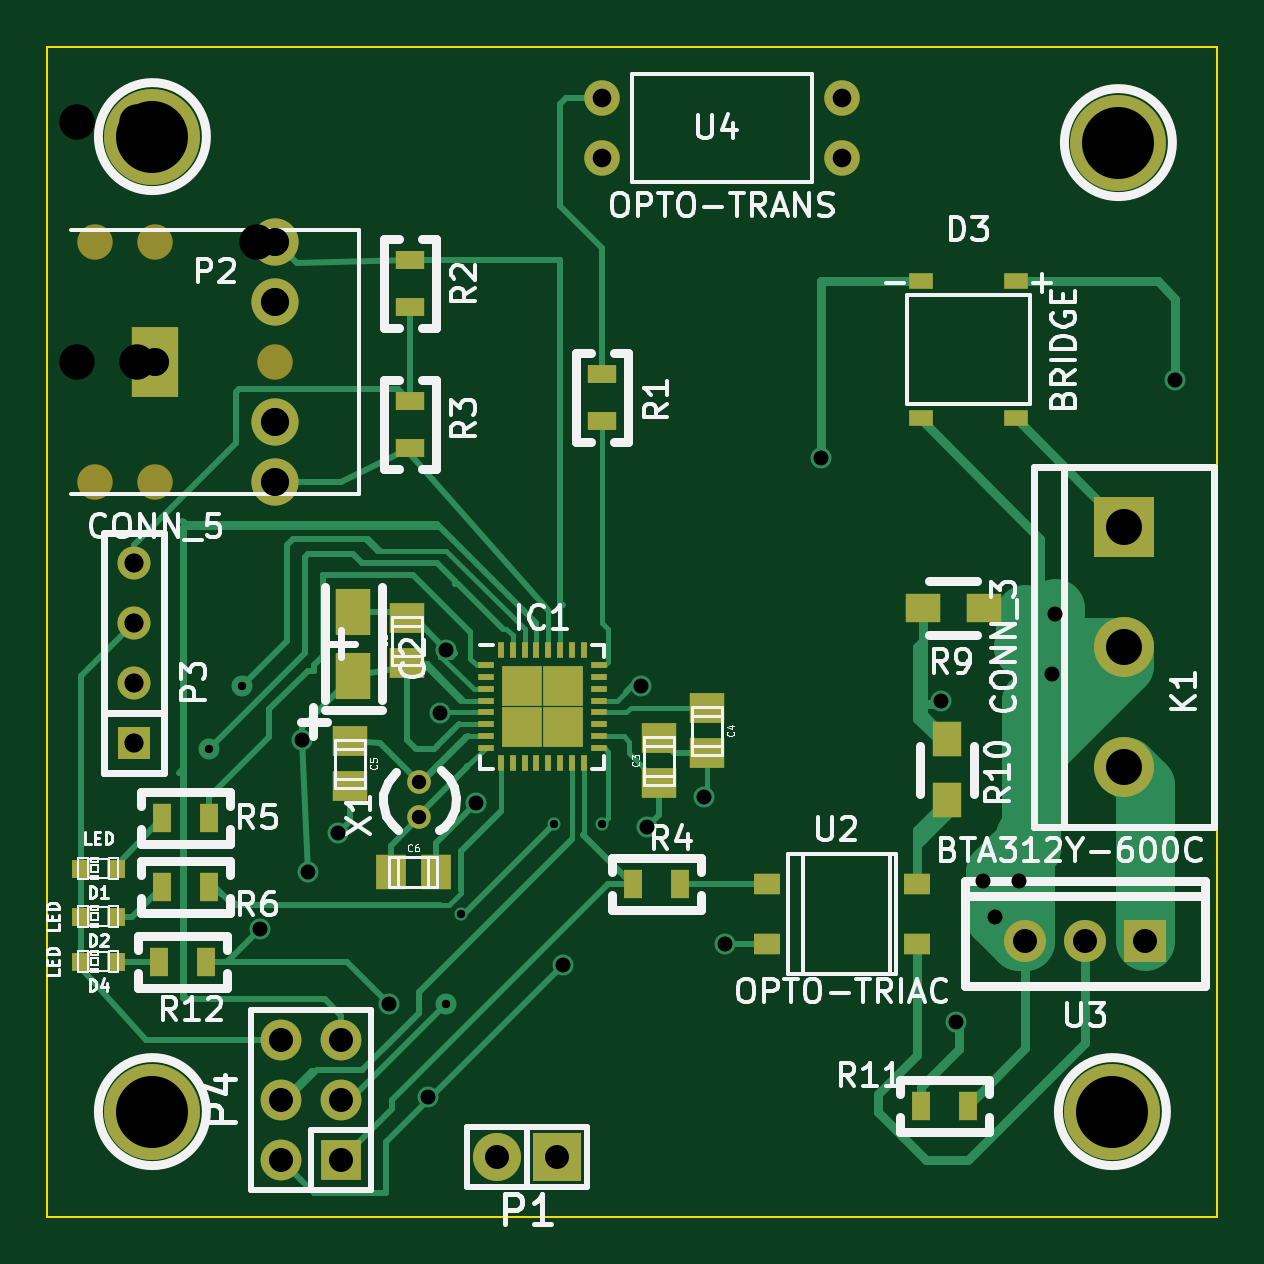
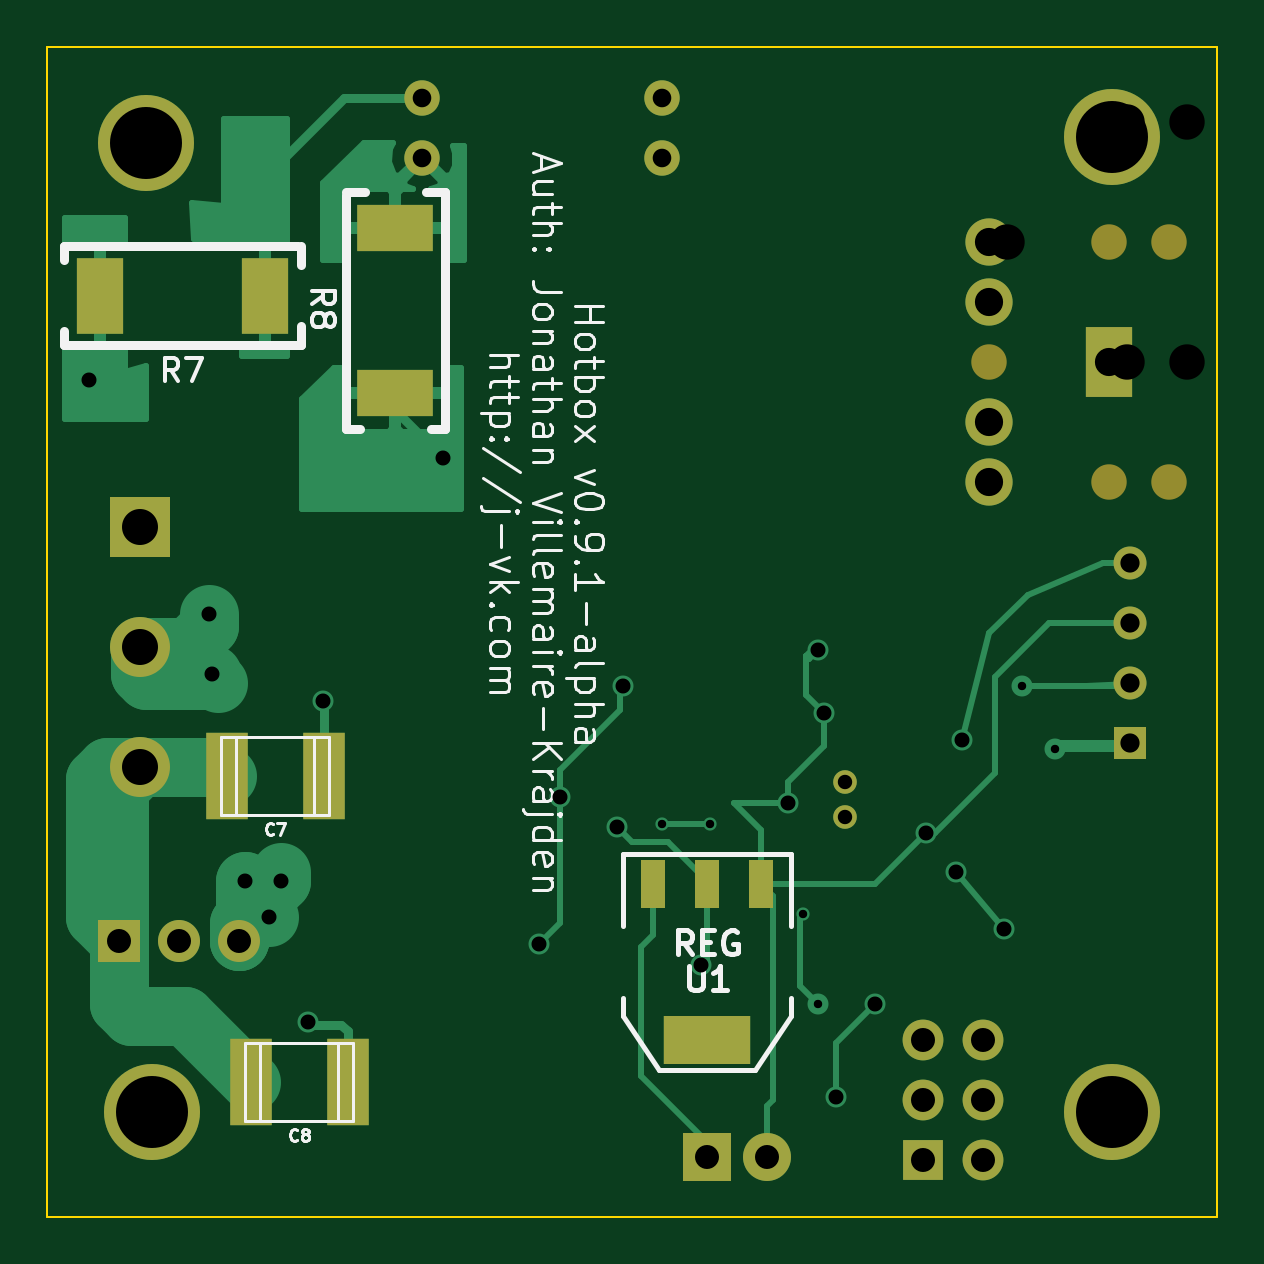
Circuit board: 9 layer files. Board 49.5 x 49.5 mm.
- bottom_copper: hotbox-B_Cu.gbl (12840 bytes)
- bottom_mask: hotbox-B_Mask.gbs (1814 bytes)
- bottom_silk: hotbox-B_SilkS.gbo (16006 bytes)
- outline: hotbox-Edge_Cuts.gbr (420 bytes)
- top_copper: hotbox-F_Cu.gtl (15856 bytes)
- top_mask: hotbox-F_Mask.gts (3402 bytes)
- top_silk: hotbox-F_SilkS.gto (33317 bytes)
- drill: hotbox-NPTH.drl (111 bytes)
- drill: hotbox.drl (1005 bytes)

=== bottom_copper: hotbox-B_Cu.gbl (12840 bytes, source omitted) ===
=== bottom_mask: hotbox-B_Mask.gbs ===
%FSLAX34Y34*%
G04 Gerber Fmt 3.4, Leading zero omitted, Abs format*
G04 (created by PCBNEW (2014-jan-25)-product) date Fri 29 May 2015 11:50:56 AM EDT*
%MOIN*%
G01*
G70*
G90*
G04 APERTURE LIST*
%ADD10C,0.005906*%
%ADD11R,0.070900X0.145700*%
%ADD12R,0.100000X0.100000*%
%ADD13C,0.100000*%
%ADD14R,0.078740X0.118110*%
%ADD15C,0.078740*%
%ADD16C,0.059055*%
%ADD17R,0.055000X0.055000*%
%ADD18C,0.055000*%
%ADD19R,0.068000X0.068000*%
%ADD20O,0.068000X0.068000*%
%ADD21R,0.078700X0.126000*%
%ADD22R,0.126000X0.078700*%
%ADD23R,0.144000X0.080000*%
%ADD24R,0.040000X0.080000*%
%ADD25C,0.070000*%
%ADD26R,0.070000X0.070000*%
%ADD27C,0.039400*%
%ADD28R,0.080000X0.080000*%
%ADD29O,0.080000X0.080000*%
%ADD30C,0.160000*%
G04 APERTURE END LIST*
G54D10*
G54D11*
X49257Y-64900D03*
X47643Y-64900D03*
X48857Y-70000D03*
X47243Y-70000D03*
G54D12*
X50700Y-60750D03*
G54D13*
X50700Y-62750D03*
X50700Y-64750D03*
G54D14*
X34550Y-58000D03*
G54D15*
X36550Y-57000D03*
X36550Y-56000D03*
X36550Y-59000D03*
X36550Y-60000D03*
G54D16*
X33550Y-56000D03*
X33550Y-60000D03*
X34550Y-60000D03*
X34550Y-56000D03*
X36550Y-58000D03*
G54D17*
X34200Y-64350D03*
G54D18*
X34200Y-63350D03*
X34200Y-62350D03*
X34200Y-61350D03*
G54D19*
X37650Y-71300D03*
G54D20*
X37650Y-70300D03*
X37650Y-69300D03*
X36650Y-69300D03*
X36650Y-70300D03*
X36650Y-71300D03*
G54D21*
X51378Y-56900D03*
X48622Y-56900D03*
G54D22*
X46450Y-58528D03*
X46450Y-55772D03*
G54D23*
X41250Y-69300D03*
G54D24*
X41250Y-66700D03*
X42150Y-66700D03*
X40350Y-66700D03*
G54D25*
X49050Y-67650D03*
X50050Y-67650D03*
G54D26*
X51050Y-67650D03*
G54D16*
X46000Y-53600D03*
X46000Y-54600D03*
X42000Y-54600D03*
X42000Y-53600D03*
G54D27*
X38950Y-65005D03*
X38950Y-65595D03*
G54D28*
X41250Y-71250D03*
G54D29*
X40250Y-71250D03*
G54D30*
X34500Y-54250D03*
X50500Y-70500D03*
X34500Y-70500D03*
X50600Y-54350D03*
M02*

=== bottom_silk: hotbox-B_SilkS.gbo (16006 bytes, source omitted) ===
=== outline: hotbox-Edge_Cuts.gbr ===
%FSLAX34Y34*%
G04 Gerber Fmt 3.4, Leading zero omitted, Abs format*
G04 (created by PCBNEW (2014-jan-25)-product) date Fri 29 May 2015 11:50:56 AM EDT*
%MOIN*%
G01*
G70*
G90*
G04 APERTURE LIST*
%ADD10C,0.005906*%
%ADD11C,0.003937*%
G04 APERTURE END LIST*
G54D10*
G54D11*
X32750Y-72250D02*
X32750Y-52750D01*
X52250Y-72250D02*
X32750Y-72250D01*
X52250Y-52750D02*
X52250Y-72250D01*
X32750Y-52750D02*
X52250Y-52750D01*
M02*

=== top_copper: hotbox-F_Cu.gtl (15856 bytes, source omitted) ===
=== top_mask: hotbox-F_Mask.gts ===
%FSLAX34Y34*%
G04 Gerber Fmt 3.4, Leading zero omitted, Abs format*
G04 (created by PCBNEW (2014-jan-25)-product) date Fri 29 May 2015 11:50:56 AM EDT*
%MOIN*%
G01*
G70*
G90*
G04 APERTURE LIST*
%ADD10C,0.005906*%
%ADD11R,0.059000X0.051200*%
%ADD12R,0.059100X0.076800*%
%ADD13R,0.051200X0.059000*%
%ADD14R,0.031400X0.031400*%
%ADD15R,0.039370X0.027559*%
%ADD16R,0.100000X0.100000*%
%ADD17C,0.100000*%
%ADD18R,0.078740X0.118110*%
%ADD19C,0.078740*%
%ADD20C,0.059055*%
%ADD21R,0.055000X0.055000*%
%ADD22C,0.055000*%
%ADD23R,0.068000X0.068000*%
%ADD24O,0.068000X0.068000*%
%ADD25R,0.047200X0.031500*%
%ADD26R,0.031500X0.047200*%
%ADD27R,0.059100X0.047200*%
%ADD28R,0.047200X0.059100*%
%ADD29R,0.044882X0.035827*%
%ADD30C,0.070000*%
%ADD31R,0.070000X0.070000*%
%ADD32C,0.039400*%
%ADD33R,0.080000X0.080000*%
%ADD34O,0.080000X0.080000*%
%ADD35R,0.027559X0.009843*%
%ADD36R,0.009843X0.027559*%
%ADD37R,0.067913X0.067913*%
%ADD38C,0.160000*%
G04 APERTURE END LIST*
G54D10*
G54D11*
X38750Y-62275D03*
X38750Y-63025D03*
G54D12*
X37850Y-62165D03*
X37850Y-63235D03*
G54D11*
X42950Y-64275D03*
X42950Y-65025D03*
X43750Y-64525D03*
X43750Y-63775D03*
X37800Y-65075D03*
X37800Y-64325D03*
G54D13*
X39225Y-66500D03*
X38475Y-66500D03*
G54D14*
X33895Y-66450D03*
X33305Y-66450D03*
X33895Y-67250D03*
X33305Y-67250D03*
G54D15*
X47312Y-56658D03*
X48887Y-56658D03*
X47312Y-58941D03*
X48887Y-58941D03*
G54D14*
X33895Y-68000D03*
X33305Y-68000D03*
G54D16*
X50700Y-60750D03*
G54D17*
X50700Y-62750D03*
X50700Y-64750D03*
G54D18*
X34550Y-58000D03*
G54D19*
X36550Y-57000D03*
X36550Y-56000D03*
X36550Y-59000D03*
X36550Y-60000D03*
G54D20*
X33550Y-56000D03*
X33550Y-60000D03*
X34550Y-60000D03*
X34550Y-56000D03*
X36550Y-58000D03*
G54D21*
X34200Y-64350D03*
G54D22*
X34200Y-63350D03*
X34200Y-62350D03*
X34200Y-61350D03*
G54D23*
X37650Y-71300D03*
G54D24*
X37650Y-70300D03*
X37650Y-69300D03*
X36650Y-69300D03*
X36650Y-70300D03*
X36650Y-71300D03*
G54D25*
X42000Y-58206D03*
X42000Y-58994D03*
X38800Y-56306D03*
X38800Y-57094D03*
X38800Y-59444D03*
X38800Y-58656D03*
G54D26*
X43294Y-66700D03*
X42506Y-66700D03*
X34656Y-65600D03*
X35444Y-65600D03*
X34656Y-66750D03*
X35444Y-66750D03*
G54D27*
X48362Y-62100D03*
X47338Y-62100D03*
G54D28*
X47750Y-65312D03*
X47750Y-64288D03*
G54D26*
X47306Y-70400D03*
X48094Y-70400D03*
X35394Y-68000D03*
X34606Y-68000D03*
G54D29*
X44750Y-66700D03*
X44750Y-67700D03*
X47250Y-66700D03*
X47250Y-67700D03*
G54D30*
X49050Y-67650D03*
X50050Y-67650D03*
G54D31*
X51050Y-67650D03*
G54D20*
X46000Y-53600D03*
X46000Y-54600D03*
X42000Y-54600D03*
X42000Y-53600D03*
G54D32*
X38950Y-65005D03*
X38950Y-65595D03*
G54D33*
X41250Y-71250D03*
G54D34*
X40250Y-71250D03*
G54D35*
X40055Y-63061D03*
X40055Y-63257D03*
X40055Y-63454D03*
X40055Y-63651D03*
X40055Y-63848D03*
X40055Y-64045D03*
X40055Y-64242D03*
X40055Y-64438D03*
G54D36*
X40311Y-64694D03*
X40507Y-64694D03*
X40704Y-64694D03*
X40901Y-64694D03*
X41098Y-64694D03*
X41295Y-64694D03*
X41492Y-64694D03*
X41688Y-64694D03*
G54D35*
X41944Y-64438D03*
X41944Y-64242D03*
X41944Y-64045D03*
X41944Y-63848D03*
X41944Y-63651D03*
X41944Y-63454D03*
X41944Y-63257D03*
X41944Y-63061D03*
G54D36*
X41688Y-62805D03*
X41492Y-62805D03*
X41295Y-62805D03*
X41098Y-62805D03*
X40901Y-62805D03*
X40704Y-62805D03*
X40507Y-62805D03*
X40311Y-62805D03*
G54D37*
X41339Y-64089D03*
X41339Y-63410D03*
X40660Y-64089D03*
X40660Y-63410D03*
G54D38*
X34500Y-54250D03*
X50500Y-70500D03*
X34500Y-70500D03*
X50600Y-54350D03*
M02*

=== top_silk: hotbox-F_SilkS.gto (33317 bytes, source omitted) ===
=== drill: hotbox-NPTH.drl ===
M48
INCH,TZ
T1C0.059
%
G90
G05
T1
X33250Y-54000
X33250Y-58000
X34250Y-54000
X34250Y-58000
X36250Y-56000
T0
M30

=== drill: hotbox.drl ===
M48
INCH,TZ
T1C0.014
T2C0.024
T3C0.025
T4C0.031
T5C0.032
T6C0.040
T7C0.047
T8C0.060
T9C0.120
%
G90
G05
T1
X35450Y-64450
X36000Y-63400
X39400Y-68700
X39650Y-67200
X41200Y-65700
X42000Y-65700
T2
X38950Y-65005
X38950Y-65595
T3
X36300Y-67450
X37000Y-64300
X37100Y-66500
X37600Y-65850
X38450Y-68700
X39100Y-70250
X39300Y-63850
X39400Y-62800
X39900Y-65350
X41350Y-68050
X42650Y-63400
X42750Y-65750
X43700Y-65250
X44050Y-67700
X45650Y-59600
X47650Y-63650
X47900Y-69000
X48350Y-66650
X48550Y-67250
X48950Y-66650
X49500Y-63200
X49550Y-62200
X51550Y-58300
T4
X42000Y-53600
X42000Y-54600
X46000Y-53600
X46000Y-54600
T5
X34200Y-61350
X34200Y-62350
X34200Y-63350
X34200Y-64350
T6
X36650Y-69300
X36650Y-70300
X36650Y-71300
X37650Y-69300
X37650Y-70300
X37650Y-71300
X40250Y-71250
X41250Y-71250
X49050Y-67650
X50050Y-67650
X51050Y-67650
T7
X34550Y-58000
X36550Y-56000
X36550Y-57000
X36550Y-59000
X36550Y-60000
T8
X50700Y-60750
X50700Y-62750
X50700Y-64750
T9
X34500Y-54250
X34500Y-70500
X50500Y-70500
X50600Y-54350
T0
M30
